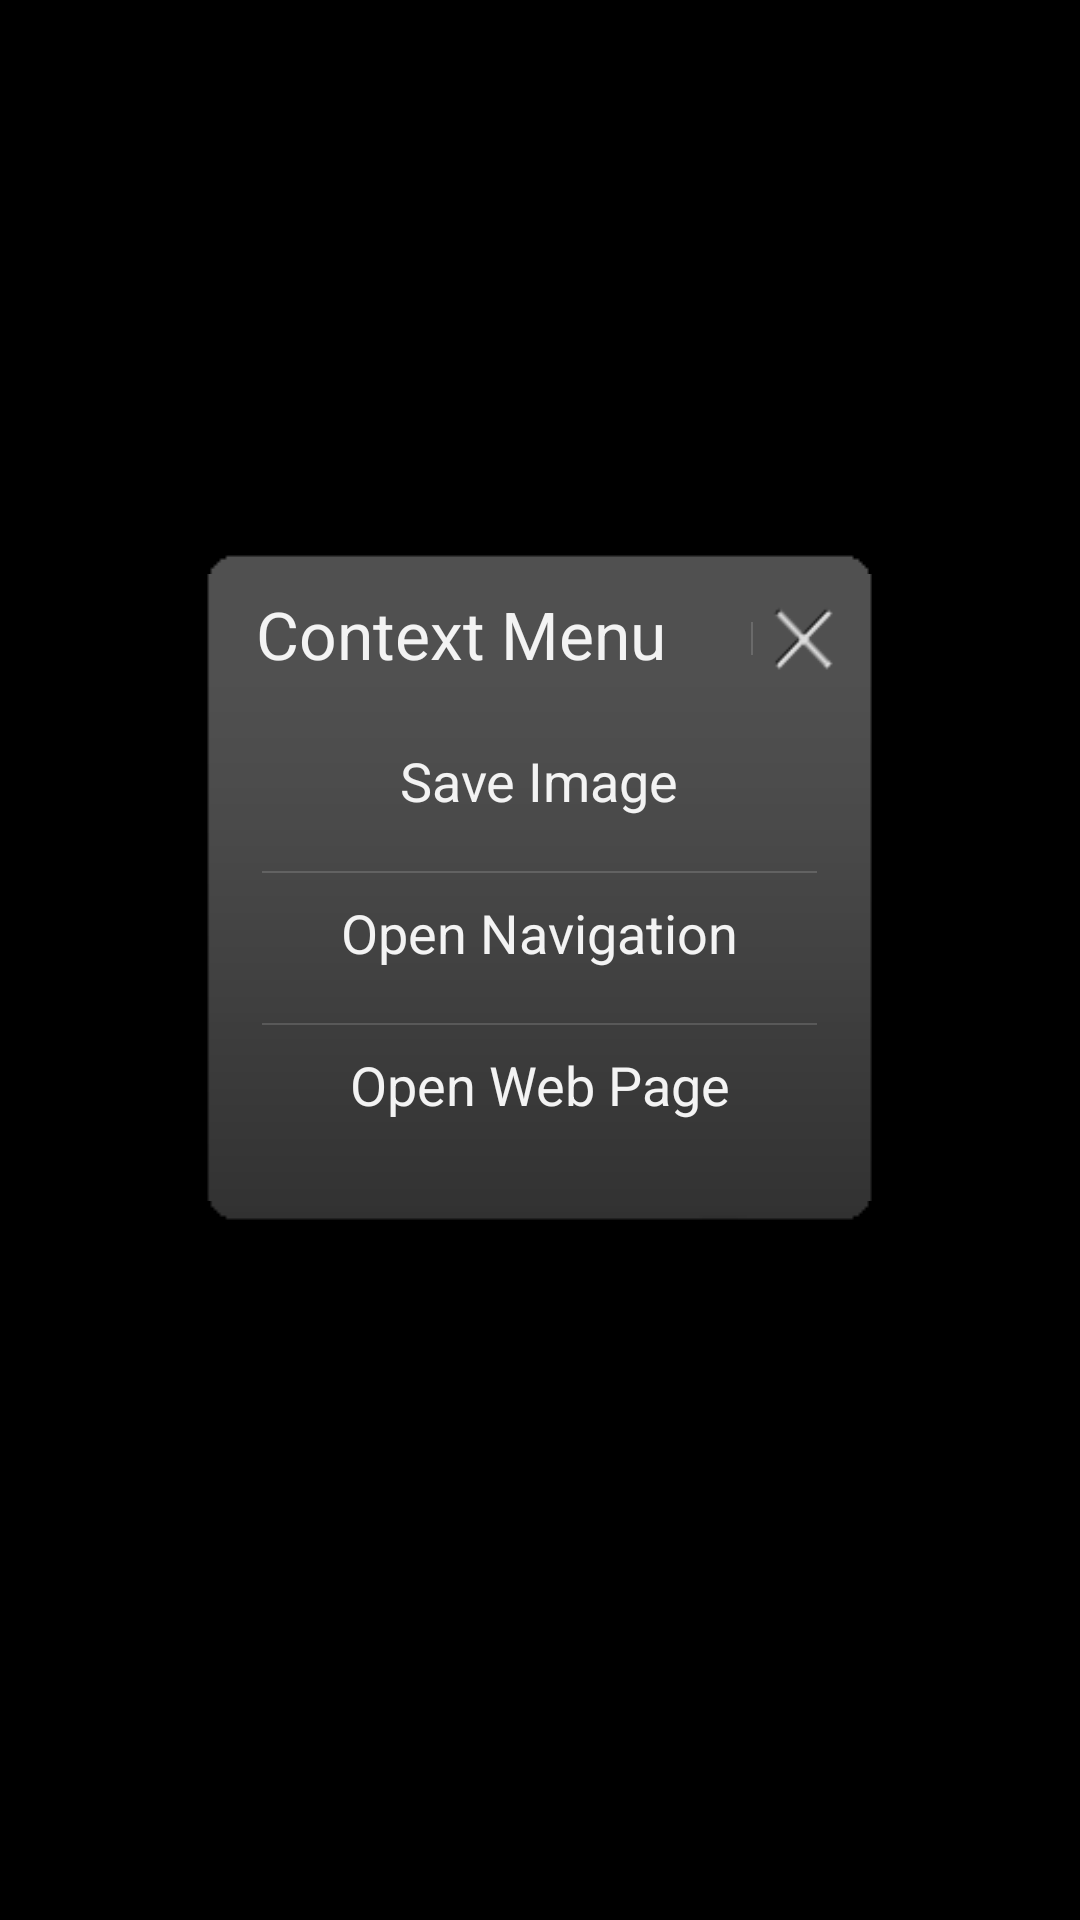

Reconstruct the res/layout file that produces this screen, plus the resources it refers to.
<!-- AndroidManifest.xml: application theme AppTheme -->
<!-- res/layout/activity_main.xml -->
<android.support.v4.widget.DrawerLayout xmlns:android="http://schemas.android.com/apk/res/android"
    android:id="@+id/drawer_layout"
    android:layout_width="match_parent"
    android:layout_height="match_parent" >



    <LinearLayout
        android:orientation="vertical"
        android:layout_width="fill_parent"
        android:layout_height="fill_parent">

        <RelativeLayout
            android:layout_width="fill_parent"
            android:layout_height="0dp"
            android:layout_weight="1">

            <FrameLayout
                android:id="@+id/popup_frame"
                android:layout_width="fill_parent"
                android:layout_height="fill_parent">
            </FrameLayout>

            <FrameLayout
                android:id="@+id/content_frame"
                android:layout_width="match_parent"
                android:layout_height="match_parent">
            </FrameLayout>

            <RelativeLayout xmlns:android="http://schemas.android.com/apk/res/android"
                android:id="@+id/context_popup"
                android:layout_width="225dp"
                android:layout_height="225dp"
                android:layout_centerInParent="true"
                android:background="@drawable/menu_bg"
                android:orientation="vertical">


                <LinearLayout
                    android:orientation="vertical"
                    android:layout_width="fill_parent"
                    android:layout_height="fill_parent"
                    android:layout_marginTop="10dp"
                    android:layout_marginBottom="10dp">
                    <LinearLayout
                        android:orientation="horizontal"
                        android:layout_width="fill_parent"
                        android:layout_height="80dp"
                        style="?android:attr/buttonBarStyle"
                        android:layout_weight="1"
                        android:layout_marginBottom="10dp">

                        <TextView
                            android:layout_width="165dp"
                            android:layout_height="wrap_content"
                            android:textAppearance="?android:attr/textAppearanceLarge"
                            android:text="Context Menu"
                            android:id="@+id/textView2"
                            android:layout_marginLeft="10dp" />

                        <Button
                            android:id="@+id/contextClose"
                            android:layout_width="wrap_content"
                            android:layout_height="wrap_content"
                            android:background="@drawable/ic_action_cancel"
                            style="?android:attr/buttonBarButtonStyle"/>


                    </LinearLayout>

                    <ScrollView

                        android:layout_width="fill_parent"
                        android:layout_height="fill_parent"
                        android:id="@+id/scrollView3"
                        android:layout_weight="1"
                        android:background="@drawable/menu_bg2">

                        <LinearLayout
                            style="?android:attr/buttonBarStyle"
                            android:orientation="vertical"
                            android:layout_width="fill_parent"
                            android:layout_height="wrap_content">

                            <Button
                                style="?android:attr/buttonBarButtonStyle"
                                android:id="@+id/contextSave"
                                android:layout_width="fill_parent"
                                android:layout_height="40dp"
                                android:layout_marginBottom="10dp"
                                android:text="Save Image"/>

                            <Button
                                style="?android:attr/buttonBarButtonStyle"
                                android:id="@+id/openNav"
                                android:layout_width="fill_parent"
                                android:layout_height="40dp"
                                android:layout_marginBottom="10dp"
                                android:text="Open Navigation"/>

                            <Button
                                style="?android:attr/buttonBarButtonStyle"
                                android:id="@+id/openHTTP"
                                android:layout_width="fill_parent"
                                android:layout_height="40dp"
                                android:layout_marginBottom="10dp"
                                android:text="Open Web Page"/>


                        </LinearLayout>
                    </ScrollView>

                </LinearLayout>



            </RelativeLayout>
        </RelativeLayout>

        <LinearLayout
            android:orientation="horizontal"
            android:layout_width="fill_parent"
            android:layout_height="48dp"
            android:baselineAligned="false">

            <FrameLayout
                android:id="@+id/nav_frame"
                android:layout_width="0dp"
                android:layout_height="match_parent"
                android:layout_weight="1">
            </FrameLayout>

        </LinearLayout>


    </LinearLayout>
    

    <ExpandableListView
        android:id="@+id/lvexp"
        android:layout_width="240dp"
        android:layout_height="match_parent"
        android:layout_gravity="start"
        android:background="#cc000000"
        android:choiceMode="singleChoice"/>

</android.support.v4.widget.DrawerLayout>
<!-- resources referenced by this layout -->
<resources>
  <!-- drawable ic_action_cancel: png bitmap (drawable-hdpi, 707 bytes) -->
  <style name="AppTheme" parent="android:Theme.Holo">
          
          <item name="android:actionBarStyle">@style/MyActionBar</item>
      </style>
  <style name="MyActionBar" parent="@android:style/Widget.Holo.ActionBar">
          <item name="android:background">@drawable/header_bg</item>
      </style>
</resources>
